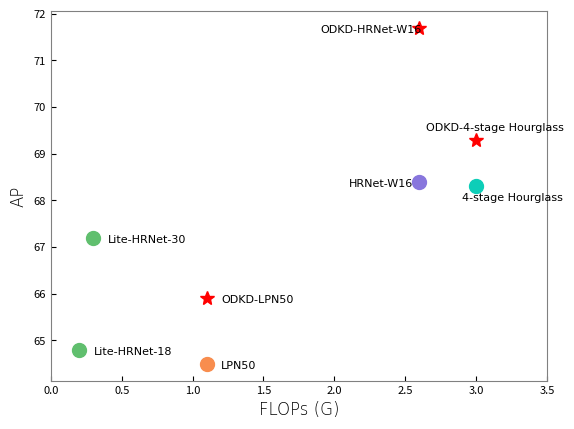

Reproduce this figure in Python.
import matplotlib.pyplot as plt   # 导入绘图模块
import numpy as np
font = {'family' : 'Times New Roman',
'weight' : 'light',
'size'   : 12,
}
fig=plt.figure()
ax=fig.add_subplot(1,1,1)
ax.set_xlabel("FLOPs (G)",fontdict=font)
ax.set_ylabel("AP",fontdict=font)
# ax.set_ylim(32, 34.5)
# ax.set_yticks([32,32.5,33,33.5,34,34.5])
ax.set_xlim([1,3.5])
ax.set_xticks([0,0.5, 1, 1.5, 2.0, 2.5, 3.0, 3.5])
# ax.tick_params(axis='x',width=0,colors='black',labelsize=8)
# ax.tick_params(axis='y',width=0,colors='black',labelsize=8)
ax.tick_params(bottom=True,left=True,colors='black',labelsize=8,direction='in') # 不显示刻度尺

ax.spines['left'].set_color('gray')
ax.spines['right'].set_color('gray')
ax.spines['top'].set_color('gray')
ax.spines['bottom'].set_color('gray')

# color = np.random.random(33).reshape((11,3))  # 设置每一个点的颜色随机生成
color = [[0.37787616,0.75083482,0.43136594],
 [0.72003379, 0.27885057, 0.58196171],
 [0.97396498, 0.55454179, 0.30583052],
 [0.61723963, 0.77635772, 0.73766149],
 [0.05117207, 0.80795008, 0.72134145],
 [0.01763648, 0.45818955, 0.25539535],
 [0.53196569, 0.4624008,  0.86573696],
 # [0.39634342, 0.81036955, 0.84365579],
 [0.62736658, 0.10176231, 0.6875806 ],
 [0.24182245, 0.98788236, 0.26682556],
 # [0.12897025, 0.92566105, 0.75532276]]
 [1,0,0]]
# print(color)
# color = ['#00FFFF','black','black','black','black','black','black','black','black','red']
# size = np.random.randint(0,1000,1000) # 设置每一个点的大小随机生成
size=100
flops = [0.2, 0.3, 1.1, 1.1, 3.0, 3.0, 2.6, 2.6]
ap = [64.8, 67.2, 64.5, 65.9, 68.3, 69.3, 68.4, 71.7]
txt = ['Lite-HRNet-18','Lite-HRNet-30','LPN50','ODKD-LPN50','4-stage Hourglass','ODKD-4-stage Hourglass','HRNet-W16','ODKD-HRNet-W16']

loc_params = [0.2+0.1, 0.3+0.1, 1.1+0.1, 1.1+0.1, 2.8+0.1, 2.55+0.1, 2.0+0.1, 1.8+0.1]
loc_ap = [64.7, 67.1, 64.4, 65.8, 68.0, 69.5, 68.3, 71.6]
loc_color = ['black','black','black','black','black','black','black','black','black','black','red']
for i in range(len(txt)):
	if i == 0 or i == 1:
		plt.plot(flops[i], ap[i],"o",color=color[0], markersize=10)
	elif i % 2 == 0:
		plt.plot(flops[i], ap[i],"o",color=color[i], markersize=10)
	else:
		plt.plot(flops[i], ap[i],"*",color='red', markersize=10)
# plt.scatter(params, psnr, color = color, s=size, marker='8')
# font2 = {"fontsize":12,"family":"Times New Roman", "style":"normal", "weight":"normal"}
for i in range(len(txt)):
	plt.text(loc_params[i], loc_ap[i], txt[i], color = loc_color[0], fontsize=8, family =  'Times New Roman')

# plt.grid(linestyle='--')#显示网格线

plt.savefig('flops.png',dpi=1000,bbox_inches = 'tight')
plt.show()
